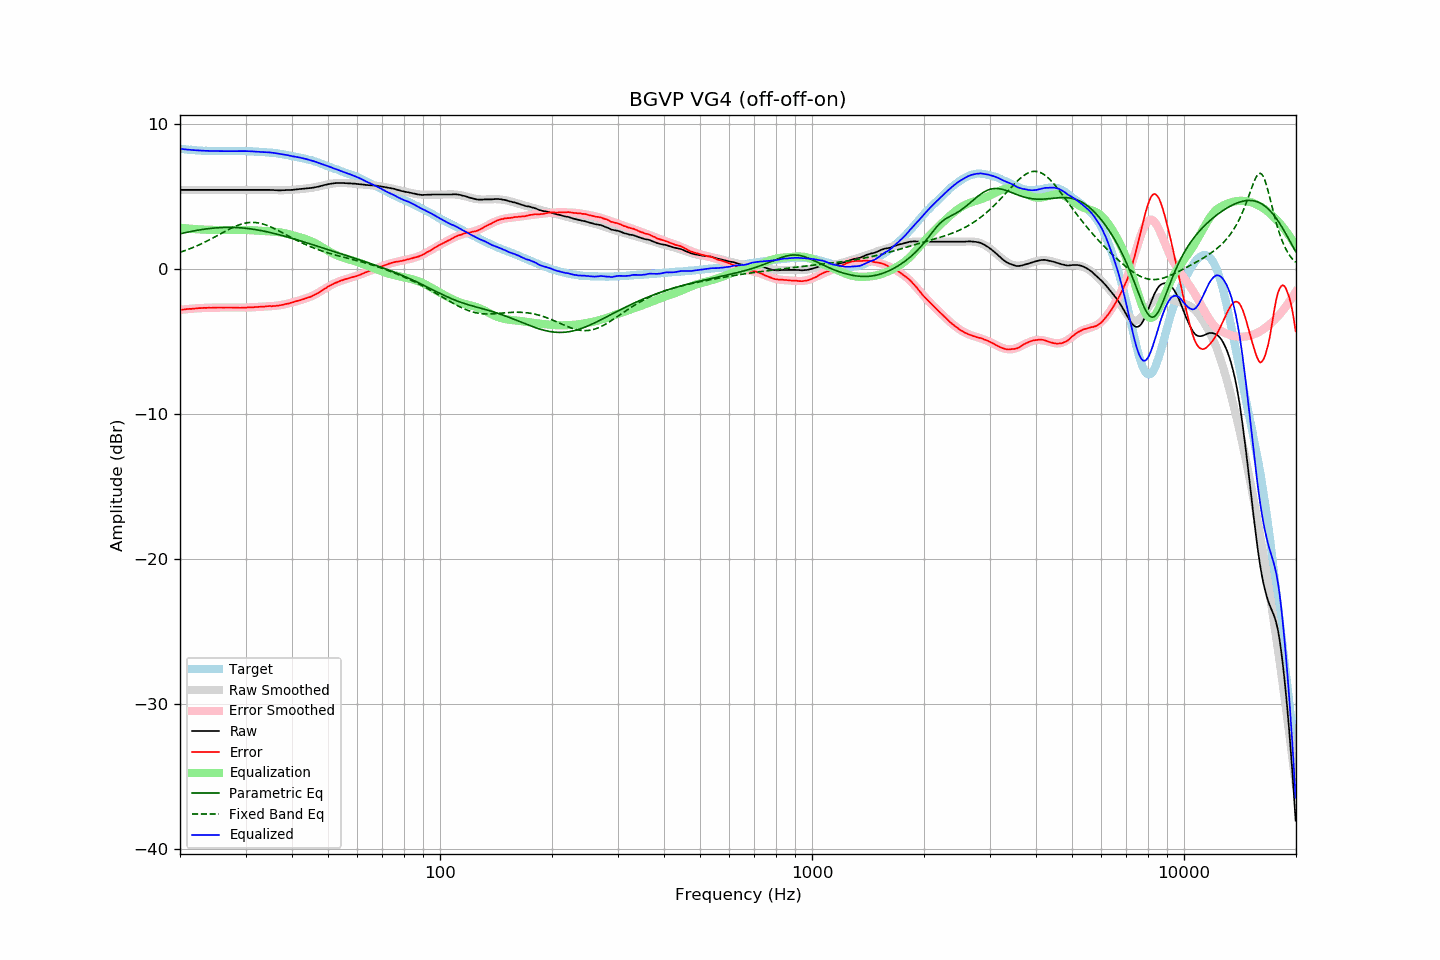

Data behind this chart, as committed beside it:
frequency, raw, error, smoothed, error_smoothed, equalization, parametric_eq, fixed_band_eq, equalized_raw, equalized_smoothed, target
20.00, 5.43, -2.83, 5.43, -2.83, 2.83, 2.41, 1.14, 8.27, 8.27, 8.26
20.20, 5.43, -2.82, 5.43, -2.82, 2.82, 2.44, 1.17, 8.25, 8.25, 8.25
20.40, 5.43, -2.81, 5.43, -2.81, 2.81, 2.46, 1.21, 8.24, 8.24, 8.24
20.61, 5.43, -2.80, 5.43, -2.79, 2.79, 2.48, 1.25, 8.23, 8.23, 8.23
20.81, 5.43, -2.78, 5.43, -2.78, 2.78, 2.51, 1.29, 8.22, 8.22, 8.21
21.02, 5.43, -2.77, 5.43, -2.77, 2.77, 2.53, 1.33, 8.21, 8.21, 8.20
21.23, 5.43, -2.76, 5.43, -2.76, 2.76, 2.55, 1.37, 8.20, 8.20, 8.19
21.44, 5.43, -2.77, 5.43, -2.75, 2.75, 2.58, 1.42, 8.19, 8.19, 8.20
21.66, 5.43, -2.75, 5.43, -2.74, 2.74, 2.60, 1.46, 8.18, 8.18, 8.18
21.87, 5.43, -2.75, 5.43, -2.74, 2.74, 2.62, 1.51, 8.17, 8.17, 8.18
22.09, 5.43, -2.73, 5.43, -2.73, 2.73, 2.64, 1.56, 8.16, 8.16, 8.16
22.31, 5.43, -2.72, 5.43, -2.72, 2.72, 2.66, 1.60, 8.15, 8.15, 8.15
22.54, 5.43, -2.71, 5.43, -2.71, 2.71, 2.67, 1.65, 8.15, 8.15, 8.14
22.76, 5.43, -2.71, 5.43, -2.71, 2.71, 2.69, 1.71, 8.14, 8.14, 8.14
22.99, 5.43, -2.70, 5.43, -2.70, 2.70, 2.71, 1.76, 8.14, 8.14, 8.13
23.22, 5.43, -2.69, 5.43, -2.70, 2.70, 2.73, 1.81, 8.13, 8.13, 8.12
23.45, 5.43, -2.70, 5.43, -2.69, 2.69, 2.74, 1.87, 8.13, 8.13, 8.13
23.69, 5.43, -2.69, 5.43, -2.69, 2.69, 2.76, 1.92, 8.12, 8.12, 8.12
23.92, 5.43, -2.68, 5.43, -2.68, 2.68, 2.77, 1.98, 8.12, 8.12, 8.11
24.16, 5.43, -2.69, 5.43, -2.68, 2.68, 2.78, 2.04, 8.11, 8.11, 8.12
24.40, 5.43, -2.69, 5.43, -2.68, 2.68, 2.79, 2.10, 8.11, 8.11, 8.12
24.65, 5.43, -2.68, 5.43, -2.68, 2.68, 2.80, 2.16, 8.11, 8.11, 8.11
24.89, 5.43, -2.68, 5.43, -2.68, 2.68, 2.81, 2.22, 8.11, 8.11, 8.11
25.14, 5.43, -2.67, 5.43, -2.67, 2.67, 2.82, 2.28, 8.11, 8.11, 8.10
25.39, 5.43, -2.67, 5.43, -2.67, 2.67, 2.83, 2.34, 8.11, 8.11, 8.10
25.65, 5.43, -2.67, 5.43, -2.67, 2.67, 2.84, 2.40, 8.10, 8.10, 8.10
25.91, 5.43, -2.67, 5.43, -2.67, 2.67, 2.84, 2.46, 8.10, 8.10, 8.10
26.16, 5.43, -2.68, 5.43, -2.67, 2.67, 2.85, 2.52, 8.10, 8.10, 8.11
26.43, 5.43, -2.67, 5.43, -2.67, 2.67, 2.85, 2.58, 8.10, 8.10, 8.10
26.69, 5.43, -2.67, 5.43, -2.67, 2.67, 2.85, 2.64, 8.10, 8.10, 8.10
26.96, 5.43, -2.67, 5.43, -2.67, 2.67, 2.85, 2.69, 8.10, 8.10, 8.10
27.23, 5.43, -2.67, 5.43, -2.67, 2.67, 2.85, 2.75, 8.11, 8.11, 8.10
27.50, 5.43, -2.67, 5.43, -2.67, 2.67, 2.85, 2.80, 8.11, 8.11, 8.10
27.77, 5.43, -2.68, 5.43, -2.68, 2.68, 2.85, 2.86, 8.11, 8.11, 8.11
28.05, 5.43, -2.67, 5.43, -2.68, 2.68, 2.85, 2.91, 8.11, 8.11, 8.10
28.33, 5.43, -2.68, 5.43, -2.68, 2.68, 2.84, 2.95, 8.11, 8.11, 8.11
28.62, 5.43, -2.68, 5.43, -2.68, 2.68, 2.83, 3.00, 8.11, 8.11, 8.11
28.90, 5.43, -2.69, 5.43, -2.68, 2.68, 2.83, 3.04, 8.11, 8.11, 8.12
29.19, 5.43, -2.69, 5.43, -2.68, 2.68, 2.82, 3.07, 8.11, 8.11, 8.12
29.48, 5.43, -2.68, 5.43, -2.68, 2.68, 2.81, 3.10, 8.11, 8.11, 8.11
29.78, 5.43, -2.68, 5.43, -2.67, 2.67, 2.80, 3.13, 8.11, 8.11, 8.11
30.08, 5.43, -2.68, 5.43, -2.67, 2.67, 2.79, 3.15, 8.11, 8.11, 8.11
30.38, 5.43, -2.66, 5.43, -2.67, 2.67, 2.78, 3.17, 8.10, 8.10, 8.09
30.68, 5.43, -2.66, 5.43, -2.66, 2.66, 2.76, 3.19, 8.10, 8.10, 8.09
30.99, 5.43, -2.66, 5.43, -2.66, 2.66, 2.75, 3.19, 8.09, 8.09, 8.09
31.30, 5.43, -2.66, 5.43, -2.65, 2.65, 2.73, 3.20, 8.09, 8.09, 8.09
31.61, 5.43, -2.65, 5.43, -2.64, 2.64, 2.72, 3.19, 8.08, 8.08, 8.08
31.93, 5.43, -2.63, 5.43, -2.64, 2.64, 2.70, 3.19, 8.07, 8.07, 8.06
32.24, 5.43, -2.64, 5.44, -2.63, 2.63, 2.68, 3.17, 8.06, 8.06, 8.07
32.57, 5.43, -2.62, 5.44, -2.62, 2.62, 2.66, 3.15, 8.06, 8.06, 8.05
32.89, 5.43, -2.62, 5.44, -2.62, 2.62, 2.64, 3.13, 8.05, 8.05, 8.05
33.22, 5.43, -2.61, 5.43, -2.61, 2.61, 2.62, 3.10, 8.04, 8.05, 8.04
33.55, 5.43, -2.61, 5.43, -2.60, 2.60, 2.60, 3.07, 8.04, 8.04, 8.04
33.89, 5.43, -2.60, 5.43, -2.60, 2.60, 2.57, 3.04, 8.03, 8.03, 8.03
34.23, 5.43, -2.58, 5.43, -2.59, 2.59, 2.55, 3.00, 8.03, 8.02, 8.01
34.57, 5.43, -2.58, 5.43, -2.59, 2.59, 2.53, 2.95, 8.02, 8.01, 8.01
34.92, 5.43, -2.56, 5.42, -2.58, 2.58, 2.50, 2.91, 8.01, 8.00, 7.99
35.27, 5.42, -2.59, 5.42, -2.57, 2.57, 2.48, 2.86, 8.00, 7.99, 8.01
35.62, 5.42, -2.56, 5.42, -2.56, 2.56, 2.45, 2.81, 7.99, 7.98, 7.98
35.97, 5.41, -2.57, 5.42, -2.55, 2.55, 2.42, 2.75, 7.97, 7.97, 7.98
... 635 more rows
